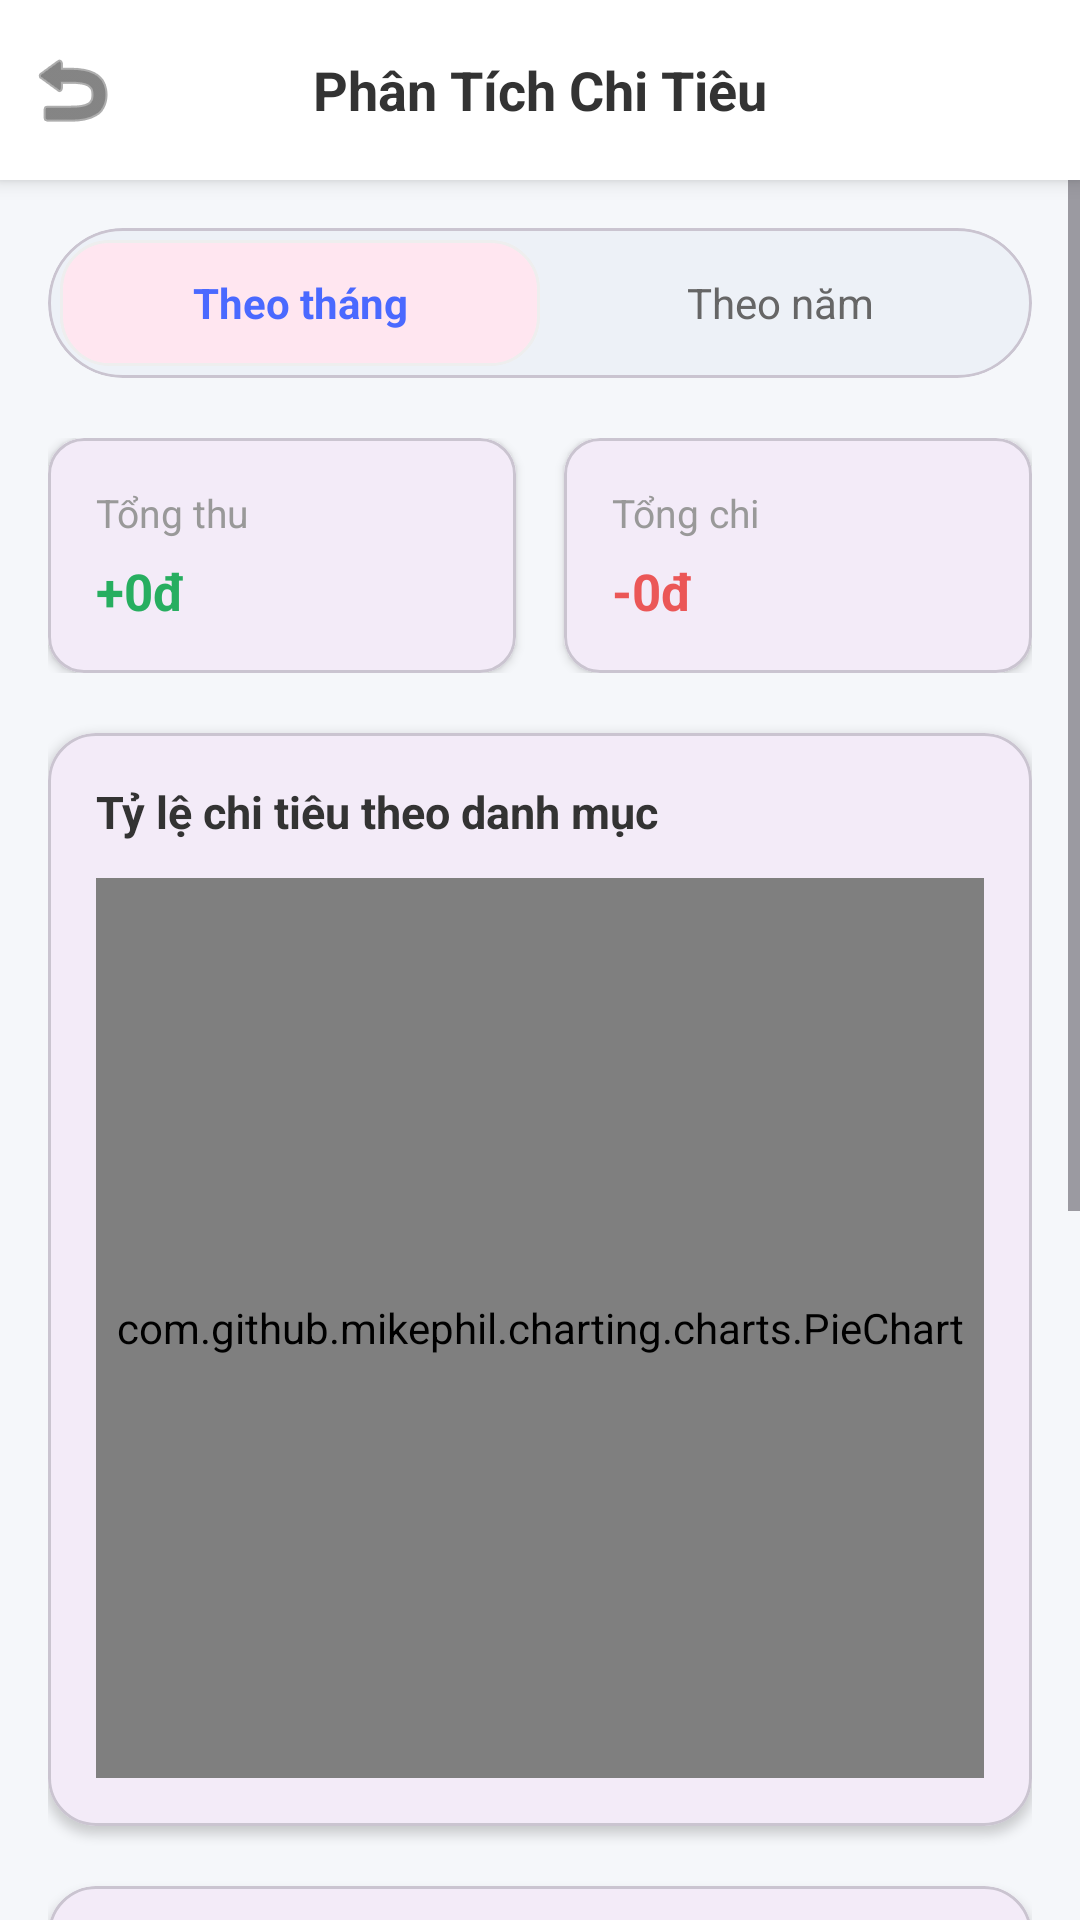

The Android layout XML behind this screen, and the referenced resources:
<!-- AndroidManifest.xml: application theme Theme.QuanLyThuChi -->
<!-- res/layout/activity_thong_ke.xml -->
<?xml version="1.0" encoding="utf-8"?>
<LinearLayout xmlns:android="http://schemas.android.com/apk/res/android"
    xmlns:app="http://schemas.android.com/apk/res-auto"
    android:layout_width="match_parent"
    android:layout_height="match_parent"
    android:background="#F5F7FA"
    android:orientation="vertical">

    
    <RelativeLayout
        android:layout_width="match_parent"
        android:layout_height="60dp"
        android:background="#FFFFFF"
        android:elevation="4dp">

        <ImageButton
            android:id="@+id/btnBack"
            android:layout_width="48dp"
            android:layout_height="48dp"
            android:layout_centerVertical="true"
            android:background="?attr/selectableItemBackgroundBorderless"
            android:src="@android:drawable/ic_menu_revert"
            android:contentDescription="Quay lại"
            app:tint="#333333" />

        <TextView
            android:layout_width="wrap_content"
            android:layout_height="wrap_content"
            android:layout_centerInParent="true"
            android:text="Phân Tích Chi Tiêu"
            android:textColor="#333333"
            android:textSize="18sp"
            android:textStyle="bold" />
    </RelativeLayout>

    <ScrollView
        android:layout_width="match_parent"
        android:layout_height="match_parent">

        <LinearLayout
            android:layout_width="match_parent"
            android:layout_height="wrap_content"
            android:orientation="vertical"
            android:padding="16dp">

            
            <com.google.android.material.card.MaterialCardView
                android:layout_width="match_parent"
                android:layout_height="50dp"
                app:cardBackgroundColor="#EDF1F7"
                app:cardCornerRadius="25dp"
                app:cardElevation="0dp">

                <LinearLayout
                    android:layout_width="match_parent"
                    android:layout_height="match_parent"
                    android:orientation="horizontal"
                    android:padding="4dp">

                    <TextView
                        android:id="@+id/tabThang"
                        android:layout_width="0dp"
                        android:layout_height="match_parent"
                        android:layout_weight="1"
                        android:background="@drawable/card_white"
                        android:gravity="center"
                        android:text="Theo tháng"
                        android:textColor="#4A69FF"
                        android:textStyle="bold" />

                    <TextView
                        android:id="@+id/tabNam"
                        android:layout_width="0dp"
                        android:layout_height="match_parent"
                        android:layout_weight="1"
                        android:gravity="center"
                        android:text="Theo năm"
                        android:textColor="#666666" />
                </LinearLayout>
            </com.google.android.material.card.MaterialCardView>

            
            <GridLayout
                android:layout_width="match_parent"
                android:layout_height="wrap_content"
                android:layout_marginTop="20dp"
                android:columnCount="2">

                <com.google.android.material.card.MaterialCardView
                    android:layout_width="0dp"
                    android:layout_height="wrap_content"
                    android:layout_columnWeight="1"
                    android:layout_marginEnd="8dp"
                    app:cardCornerRadius="12dp"
                    app:cardElevation="2dp">

                    <LinearLayout
                        android:layout_width="match_parent"
                        android:layout_height="wrap_content"
                        android:orientation="vertical"
                        android:padding="16dp">

                        <TextView
                            android:layout_width="wrap_content"
                            android:layout_height="wrap_content"
                            android:text="Tổng thu"
                            android:textColor="#999999"
                            android:textSize="13sp" />

                        <TextView
                            android:id="@+id/txtTongThu"
                            android:layout_width="wrap_content"
                            android:layout_height="wrap_content"
                            android:layout_marginTop="6dp"
                            android:text="+0đ"
                            android:textColor="#27AE60"
                            android:textSize="17sp"
                            android:textStyle="bold" />
                    </LinearLayout>
                </com.google.android.material.card.MaterialCardView>

                <com.google.android.material.card.MaterialCardView
                    android:layout_width="0dp"
                    android:layout_height="wrap_content"
                    android:layout_columnWeight="1"
                    android:layout_marginStart="8dp"
                    app:cardCornerRadius="12dp"
                    app:cardElevation="2dp">

                    <LinearLayout
                        android:layout_width="match_parent"
                        android:layout_height="wrap_content"
                        android:orientation="vertical"
                        android:padding="16dp">

                        <TextView
                            android:layout_width="wrap_content"
                            android:layout_height="wrap_content"
                            android:text="Tổng chi"
                            android:textColor="#999999"
                            android:textSize="13sp" />

                        <TextView
                            android:id="@+id/txtTongChi"
                            android:layout_width="wrap_content"
                            android:layout_height="wrap_content"
                            android:layout_marginTop="6dp"
                            android:text="-0đ"
                            android:textColor="#EB5757"
                            android:textSize="17sp"
                            android:textStyle="bold" />
                    </LinearLayout>
                </com.google.android.material.card.MaterialCardView>
            </GridLayout>

            
            <com.google.android.material.card.MaterialCardView
                android:layout_width="match_parent"
                android:layout_height="wrap_content"
                android:layout_marginTop="20dp"
                app:cardCornerRadius="16dp"
                app:cardElevation="2dp">

                <LinearLayout
                    android:layout_width="match_parent"
                    android:layout_height="wrap_content"
                    android:orientation="vertical"
                    android:padding="16dp">

                    <TextView
                        android:layout_width="wrap_content"
                        android:layout_height="wrap_content"
                        android:text="Tỷ lệ chi tiêu theo danh mục"
                        android:textColor="#333333"
                        android:textSize="15sp"
                        android:textStyle="bold" />

                    <com.github.mikephil.charting.charts.PieChart
                        android:id="@+id/pieChart"
                        android:layout_width="match_parent"
                        android:layout_height="300dp"
                        android:layout_marginTop="12dp" />
                </LinearLayout>
            </com.google.android.material.card.MaterialCardView>

            
            <com.google.android.material.card.MaterialCardView
                android:layout_width="match_parent"
                android:layout_height="wrap_content"
                android:layout_marginTop="20dp"
                android:layout_marginBottom="30dp"
                app:cardCornerRadius="16dp"
                app:cardElevation="2dp">

                <LinearLayout
                    android:layout_width="match_parent"
                    android:layout_height="wrap_content"
                    android:orientation="vertical"
                    android:padding="16dp">

                    <TextView
                        android:id="@+id/txtBarChartTitle"
                        android:layout_width="wrap_content"
                        android:layout_height="wrap_content"
                        android:text="Thu chi theo tuần"
                        android:textColor="#333333"
                        android:textSize="15sp"
                        android:textStyle="bold" />

                    <com.github.mikephil.charting.charts.BarChart
                        android:id="@+id/barChart"
                        android:layout_width="match_parent"
                        android:layout_height="300dp"
                        android:layout_marginTop="12dp" />
                </LinearLayout>
            </com.google.android.material.card.MaterialCardView>

        </LinearLayout>
    </ScrollView>
</LinearLayout>
<!-- resources referenced by this layout -->
<resources>
  <!-- drawable card_white (drawable) -->
  <?xml version="1.0" encoding="utf-8"?>
  <shape xmlns:android="http://schemas.android.com/apk/res/android">
  
      <solid android:color="#ffe6f0"/>
  
      <corners android:radius="16dp"/>
  
      <stroke
          android:width="1dp"
          android:color="#EEEEEE"/>
  
  </shape>
  <style name="Theme.QuanLyThuChi" parent="Base.Theme.QuanLyThuChi" />
  <style name="Base.Theme.QuanLyThuChi" parent="Theme.Material3.DayNight.NoActionBar">
          
          
      </style>
</resources>
